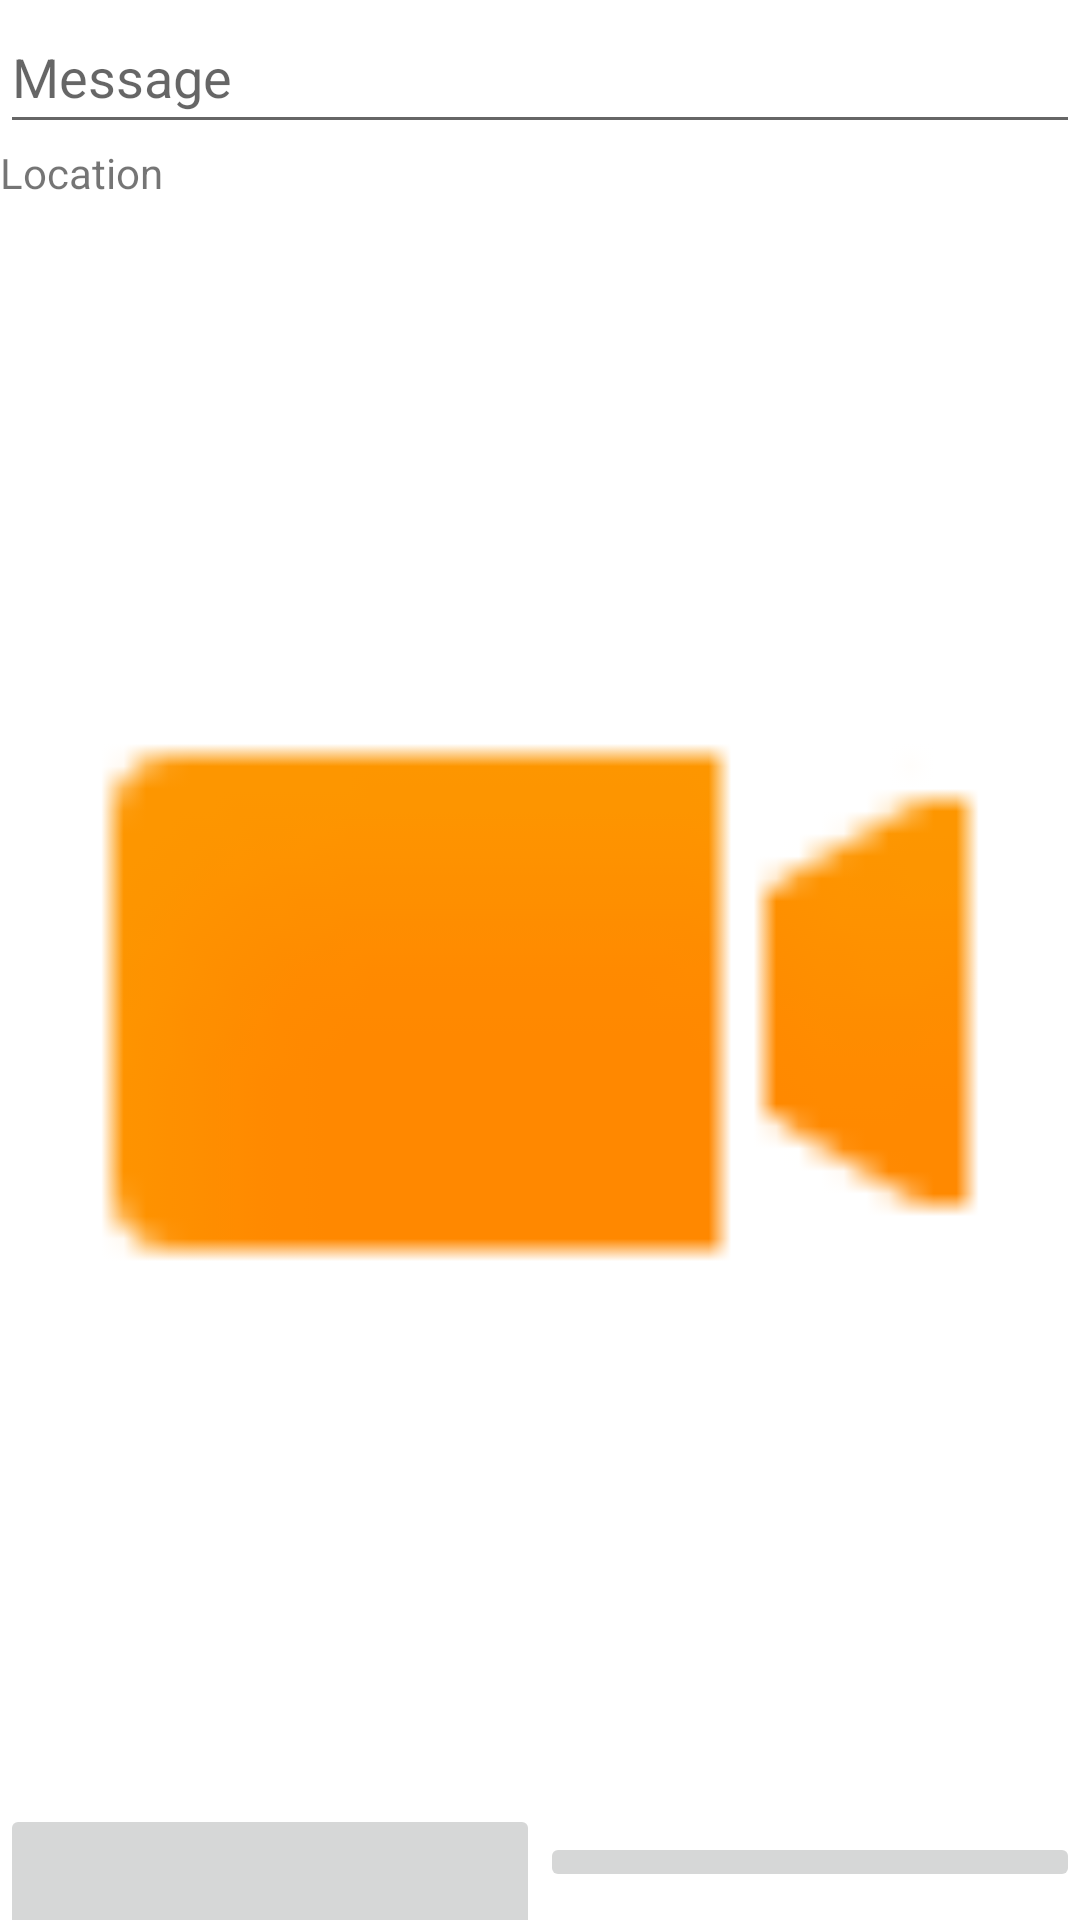

The Android layout XML behind this screen, and the referenced resources:
<!-- AndroidManifest.xml: application theme Theme.MytagramMobileJava -->
<!-- res/layout/activity_post.xml -->
<?xml version="1.0" encoding="utf-8"?>
<androidx.constraintlayout.widget.ConstraintLayout xmlns:android="http://schemas.android.com/apk/res/android"
    xmlns:app="http://schemas.android.com/apk/res-auto"
    xmlns:tools="http://schemas.android.com/tools"
    android:id="@+id/btnCancel"
    android:layout_width="match_parent"
    android:layout_height="match_parent"
    tools:context=".PostActivity">

    <include
        android:id="@+id/include"
        layout="@layout/row"
        android:layout_width="0dp"
        android:layout_height="0dp"
        app:layout_constraintBottom_toTopOf="@id/btnOk"
        app:layout_constraintEnd_toEndOf="parent"
        app:layout_constraintStart_toStartOf="parent"
        app:layout_constraintTop_toTopOf="parent" />

    <ImageButton
        android:id="@+id/btnOk"
        android:layout_width="0dp"
        android:layout_height="wrap_content"
        android:contentDescription="@string/app_name"
        android:minHeight="48dp"
        app:layout_constraintBottom_toBottomOf="parent"
        app:layout_constraintEnd_toStartOf="@+id/btncancel"
        app:layout_constraintStart_toStartOf="parent"
        app:layout_constraintTop_toTopOf="@id/btncancel"
        tools:layout_constraintEnd_toStartOf="@id/btncancel"
        tools:srcCompat="@android:drawable/checkbox_on_background" />

    <ImageButton
        android:id="@+id/btncancel"
        android:layout_width="0dp"
        android:layout_height="wrap_content"
        android:contentDescription="@string/app_name"
        app:layout_constraintBottom_toBottomOf="parent"
        app:layout_constraintEnd_toEndOf="parent"
        app:layout_constraintStart_toEndOf="@+id/btnOk"
        app:layout_constraintTop_toBottomOf="@+id/include"
        tools:srcCompat="@android:drawable/btn_dialog" />
</androidx.constraintlayout.widget.ConstraintLayout>
<!-- res/layout/row.xml (included above) -->
<?xml version="1.0" encoding="utf-8"?>
<LinearLayout xmlns:android="http://schemas.android.com/apk/res/android"
    xmlns:app="http://schemas.android.com/apk/res-auto"
    xmlns:tools="http://schemas.android.com/tools"
    android:layout_width="match_parent"
    android:layout_height="match_parent"
    android:orientation="vertical">

    <EditText
        android:id="@+id/editTextTextPersonName"
        android:layout_width="match_parent"
        android:layout_height="wrap_content"
        android:ems="10"
        android:hint="Message"
        android:inputType="textPersonName"
        android:minHeight="48dp" />

    <TextView
        android:id="@+id/textLocation"
        android:layout_width="match_parent"
        android:layout_height="wrap_content"
        android:text="Location" />

    <ImageView
        android:id="@+id/imageView"
        android:layout_width="match_parent"
        android:layout_height="match_parent"
        app:srcCompat="@android:drawable/presence_video_away"
        tools:adjustViewBounds="true" />
</LinearLayout>
<!-- resources referenced by this layout -->
<resources>
  <string name="app_name">MytagramMobileJava</string>
  <style name="Theme.MytagramMobileJava" parent="Theme.MaterialComponents.DayNight.DarkActionBar">
          
          <item name="colorPrimary">@color/purple_500</item>
          <item name="colorPrimaryVariant">@color/purple_700</item>
          <item name="colorOnPrimary">@color/white</item>
          
          <item name="colorSecondary">@color/teal_200</item>
          <item name="colorSecondaryVariant">@color/teal_700</item>
          <item name="colorOnSecondary">@color/black</item>
          
          <item name="android:statusBarColor">?attr/colorPrimaryVariant</item>
          
      </style>
  <!-- not gathered from this repository: default colours our renderer supplied (Android Studio template values) -->
  <color name="purple_500">#FF6200EE</color>
  <color name="purple_700">#FF3700B3</color>
  <color name="teal_200">#FF03DAC5</color>
  <color name="teal_700">#FF018786</color>
  <color name="black">#FF000000</color>
  <color name="white">#FFFFFFFF</color>
</resources>
